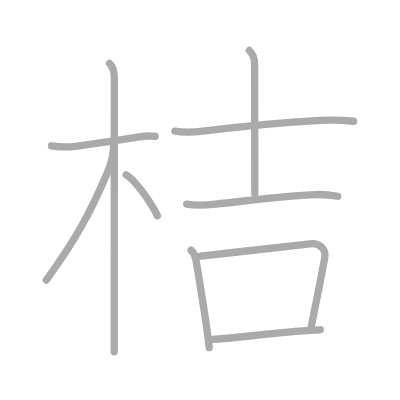
t = 0.00 s
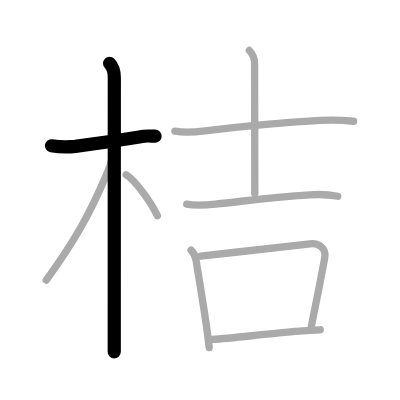
t = 2.00 s
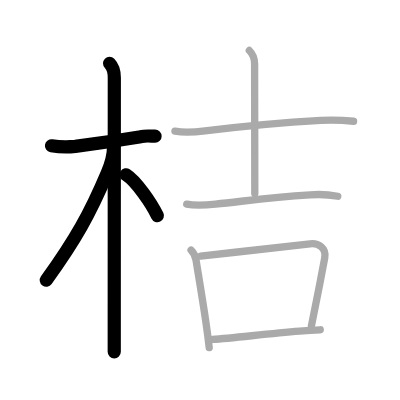
t = 4.00 s
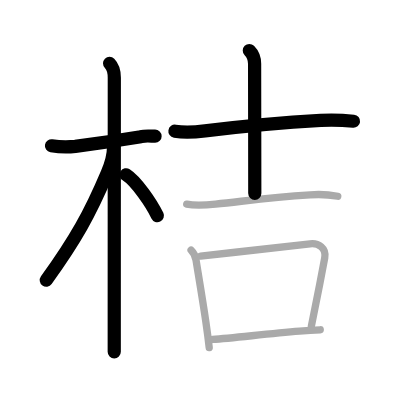
t = 6.00 s
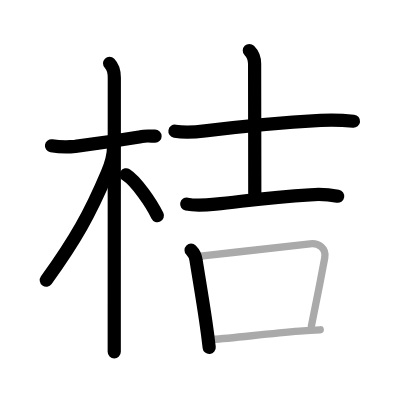
t = 8.00 s
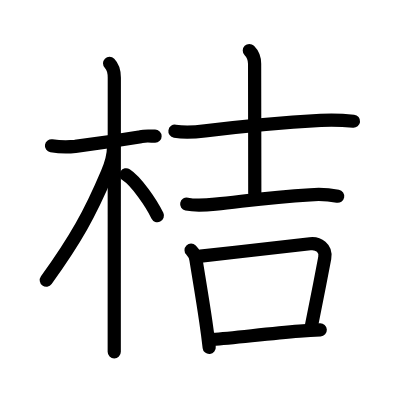
t = 10.00 s

The animated SVG that drew these frames (rendered in a browser with its animation timeline set to each time). Animation: 10 SMIL elements (animate=10); one cycle of 10.00 s.

<?xml version="1.0" standalone="no"?>
<!DOCTYPE svg PUBLIC "-//W3C//DTD SVG 1.1//EN"   "http://www.w3.org/Graphics/SVG/1.1/DTD/svg11.dtd">
<svg width="400px" height="400px"  version="1.1" xmlns="http://www.w3.org/2000/svg">
  <defs>
    <marker id="Triangle" viewBox="0 0 10 10" refX="0" refY="5" markerUnits="strokeWidth" markerWidth="3" style="stroke-opacity:0%;fill:#aaaaaa;" markerHeight="2" orient="auto">
      <path d="M 0 0 L 10 5 L 0 10 z" />
    </marker>
    
    <marker id="Arrow" viewBox="0 0 10 10" refX="5" refY="5" markerUnits="strokeWidth" markerWidth="1.8" style="stroke-opacity:0%;fill:#770000;" markerHeight="2" orient="auto">
      <path d="M 0 4 L 6 4 L 4 1 L 10 5 L 4 9 L 6 6 L 0 6 z" />
        <circle cx="5" cy="5" r="5" />
      </marker>
    
    <marker id="TriangleRed" viewBox="0 0 10 10" refX="0" refY="5" markerUnits="strokeWidth" markerWidth="3" style="stroke-opacity:0%;fill:#CC0000;" markerHeight="2" orient="auto">
      <path d="M 0 0 L 10 5 L 0 10 z" />
    </marker>
    
    <marker id="ArrowRed" viewBox="0 0 10 10" refX="5" refY="5" markerUnits="strokeWidth" markerWidth="1.8" style="stroke-opacity:0%;fill:#CC0000;" markerHeight="2" orient="auto">
      <path d="M 0 4 L 6 4 L 4 1 L 10 5 L 4 9 L 6 6 L 0 6 z" />
        <circle cx="5" cy="5" r="5" />
      </marker>
    
  </defs>
  
  <path style="fill:#ffffff; fill-opacity:100%; fill-rule:evenodd; stroke-width:0;" d="M 0 0 L 400px 0 L 400px 400px L 0 400px L 0 0" />

  <g transform="scale(3.6697247706422 3.6697247706422)">
<path style="fill:none; fill-opacity:0%; fill-rule:evenodd; stroke:#aaaaaa; stroke-opacity:100%; stroke-width: 1.5pt; stroke-linejoin:round; stroke-linecap:round;" d="M14.03 39.72c2.15 0.36 4.32 0.42 6.49 0.18c4.65-0.62 12.56-1.78 17.88-2.65c1.27-0.35 2.86-0.12 3.87-0.13"></path>
<path style="fill:none; fill-opacity:0%; fill-rule:evenodd; stroke:#aaaaaa; stroke-opacity:100%; stroke-width: 1.5pt; stroke-linejoin:round; stroke-linecap:round;" d="M29.86 17.25c0.94 0.94 1.29 2.25 1.29 3.92c0 0.73-0.01 40.22-0.02 61.7c0 6.53 0 11.4 0 13"></path>
<path style="fill:none; fill-opacity:0%; fill-rule:evenodd; stroke:#aaaaaa; stroke-opacity:100%; stroke-width: 1.5pt; stroke-linejoin:round; stroke-linecap:round;" d="M30.94 40.03c0 2.47-1.1 5.63-1.7 7.05c-4.66 11.03-8.68 18.31-16.63 29.26"></path>
<path style="fill:none; fill-opacity:0%; fill-rule:evenodd; stroke:#aaaaaa; stroke-opacity:100%; stroke-width: 1.5pt; stroke-linejoin:round; stroke-linecap:round;" d="M34.38 47.62c2.71 1.71 6.88 7.75 8.51 11.16"></path>
<path style="fill:none; fill-opacity:0%; fill-rule:evenodd; stroke:#aaaaaa; stroke-opacity:100%; stroke-width: 1.5pt; stroke-linejoin:round; stroke-linecap:round;" d="M47.67 35.75c2.75 0.45 5.45 0.25 8.2-0.09c11.51-1.41 21.26-2.29 31.52-2.86c2.99-0.15 5.98-0.07 8.96 0.24"></path>
<path style="fill:none; fill-opacity:0%; fill-rule:evenodd; stroke:#aaaaaa; stroke-opacity:100%; stroke-width: 1.5pt; stroke-linejoin:round; stroke-linecap:round;" d="M67.94 13.76c1.15 1.15 1.44 2.37 1.44 3.64c0 1.01 0.05 29.1 0.05 35.3"></path>
<path style="fill:none; fill-opacity:0%; fill-rule:evenodd; stroke:#aaaaaa; stroke-opacity:100%; stroke-width: 1.5pt; stroke-linejoin:round; stroke-linecap:round;" d="M50.88 55.62c2.61 0.54 5.19 0.29 7.86 0.01c8.6-0.9 14.31-1.84 25.77-2.54c2.53-0.21 5.04-0.08 7.53 0.39"></path>
<path style="fill:none; fill-opacity:0%; fill-rule:evenodd; stroke:#aaaaaa; stroke-opacity:100%; stroke-width: 1.5pt; stroke-linejoin:round; stroke-linecap:round;" d="M52.07 68.17c0.76 0.76 1.21 1.67 1.35 2.72c0.77 4.8 1.8 10.77 2.66 16.72c0.35 2.4 0.67 4.79 0.93 7.1"></path>
<path style="fill:none; fill-opacity:0%; fill-rule:evenodd; stroke:#aaaaaa; stroke-opacity:100%; stroke-width: 1.5pt; stroke-linejoin:round; stroke-linecap:round;" d="M54.67 69.81c10.41-1.21 23.76-2.64 29.82-3.38c2.26-0.28 4.5 1.14 4 3.86c-1.14 6.11-2.49 12.91-3.64 18.58"></path>
<path style="fill:none; fill-opacity:0%; fill-rule:evenodd; stroke:#aaaaaa; stroke-opacity:100%; stroke-width: 1.5pt; stroke-linejoin:round; stroke-linecap:round;" d="M57.93 92.5c6.02-0.42 14.88-1.55 23.69-2.25c1.89-0.15 3.79-0.28 5.65-0.38"></path>

<path style="fill:none; fill-opacity:0%; fill-rule:evenodd; stroke:#000000; stroke-opacity:100%; stroke-width: 2.7pt; stroke-linejoin:round; stroke-linecap:round;" d="M14.03 39.72c2.15 0.36 4.32 0.42 6.49 0.18c4.65-0.62 12.56-1.78 17.88-2.65c1.27-0.35 2.86-0.12 3.87-0.13" pathLength="100" stroke-dashoffset="100" stroke-dasharray="100 105"><animate id="dashAnim1" attributeName="stroke-dashoffset" from="100" to="0" dur="1s" calcMode="linear" fill="freeze"/></path>
<path style="fill:none; fill-opacity:0%; fill-rule:evenodd; stroke:#000000; stroke-opacity:100%; stroke-width: 2.7pt; stroke-linejoin:round; stroke-linecap:round;" d="M29.86 17.25c0.94 0.94 1.29 2.25 1.29 3.92c0 0.73-0.01 40.22-0.02 61.7c0 6.53 0 11.4 0 13" pathLength="100" stroke-dashoffset="100" stroke-dasharray="100 105"><animate id="dashAnim2" attributeName="stroke-dashoffset" from="100" to="0" dur="1s" calcMode="linear" begin="dashAnim1.end" fill="freeze"/></path>
<path style="fill:none; fill-opacity:0%; fill-rule:evenodd; stroke:#000000; stroke-opacity:100%; stroke-width: 2.7pt; stroke-linejoin:round; stroke-linecap:round;" d="M30.94 40.03c0 2.47-1.1 5.63-1.7 7.05c-4.66 11.03-8.68 18.31-16.63 29.26" pathLength="100" stroke-dashoffset="100" stroke-dasharray="100 105"><animate id="dashAnim3" attributeName="stroke-dashoffset" from="100" to="0" dur="1s" calcMode="linear" begin="dashAnim2.end" fill="freeze"/></path>
<path style="fill:none; fill-opacity:0%; fill-rule:evenodd; stroke:#000000; stroke-opacity:100%; stroke-width: 2.7pt; stroke-linejoin:round; stroke-linecap:round;" d="M34.38 47.62c2.71 1.71 6.88 7.75 8.51 11.16" pathLength="100" stroke-dashoffset="100" stroke-dasharray="100 105"><animate id="dashAnim4" attributeName="stroke-dashoffset" from="100" to="0" dur="1s" calcMode="linear" begin="dashAnim3.end" fill="freeze"/></path>
<path style="fill:none; fill-opacity:0%; fill-rule:evenodd; stroke:#000000; stroke-opacity:100%; stroke-width: 2.7pt; stroke-linejoin:round; stroke-linecap:round;" d="M47.67 35.75c2.75 0.45 5.45 0.25 8.2-0.09c11.51-1.41 21.26-2.29 31.52-2.86c2.99-0.15 5.98-0.07 8.96 0.24" pathLength="100" stroke-dashoffset="100" stroke-dasharray="100 105"><animate id="dashAnim5" attributeName="stroke-dashoffset" from="100" to="0" dur="1s" calcMode="linear" begin="dashAnim4.end" fill="freeze"/></path>
<path style="fill:none; fill-opacity:0%; fill-rule:evenodd; stroke:#000000; stroke-opacity:100%; stroke-width: 2.7pt; stroke-linejoin:round; stroke-linecap:round;" d="M67.94 13.76c1.15 1.15 1.44 2.37 1.44 3.64c0 1.01 0.05 29.1 0.05 35.3" pathLength="100" stroke-dashoffset="100" stroke-dasharray="100 105"><animate id="dashAnim6" attributeName="stroke-dashoffset" from="100" to="0" dur="1s" calcMode="linear" begin="dashAnim5.end" fill="freeze"/></path>
<path style="fill:none; fill-opacity:0%; fill-rule:evenodd; stroke:#000000; stroke-opacity:100%; stroke-width: 2.7pt; stroke-linejoin:round; stroke-linecap:round;" d="M50.88 55.62c2.61 0.54 5.19 0.29 7.86 0.01c8.6-0.9 14.31-1.84 25.77-2.54c2.53-0.21 5.04-0.08 7.53 0.39" pathLength="100" stroke-dashoffset="100" stroke-dasharray="100 105"><animate id="dashAnim7" attributeName="stroke-dashoffset" from="100" to="0" dur="1s" calcMode="linear" begin="dashAnim6.end" fill="freeze"/></path>
<path style="fill:none; fill-opacity:0%; fill-rule:evenodd; stroke:#000000; stroke-opacity:100%; stroke-width: 2.7pt; stroke-linejoin:round; stroke-linecap:round;" d="M52.07 68.17c0.76 0.76 1.21 1.67 1.35 2.72c0.77 4.8 1.8 10.77 2.66 16.72c0.35 2.4 0.67 4.79 0.93 7.1" pathLength="100" stroke-dashoffset="100" stroke-dasharray="100 105"><animate id="dashAnim8" attributeName="stroke-dashoffset" from="100" to="0" dur="1s" calcMode="linear" begin="dashAnim7.end" fill="freeze"/></path>
<path style="fill:none; fill-opacity:0%; fill-rule:evenodd; stroke:#000000; stroke-opacity:100%; stroke-width: 2.7pt; stroke-linejoin:round; stroke-linecap:round;" d="M54.67 69.81c10.41-1.21 23.76-2.64 29.82-3.38c2.26-0.28 4.5 1.14 4 3.86c-1.14 6.11-2.49 12.91-3.64 18.58" pathLength="100" stroke-dashoffset="100" stroke-dasharray="100 105"><animate id="dashAnim9" attributeName="stroke-dashoffset" from="100" to="0" dur="1s" calcMode="linear" begin="dashAnim8.end" fill="freeze"/></path>
<path style="fill:none; fill-opacity:0%; fill-rule:evenodd; stroke:#000000; stroke-opacity:100%; stroke-width: 2.7pt; stroke-linejoin:round; stroke-linecap:round;" d="M57.93 92.5c6.02-0.42 14.88-1.55 23.69-2.25c1.89-0.15 3.79-0.28 5.65-0.38" pathLength="100" stroke-dashoffset="100" stroke-dasharray="100 105"><animate id="dashAnim10" attributeName="stroke-dashoffset" from="100" to="0" dur="1s" calcMode="linear" begin="dashAnim9.end" fill="freeze"/></path>

</g>

</svg>  
          
